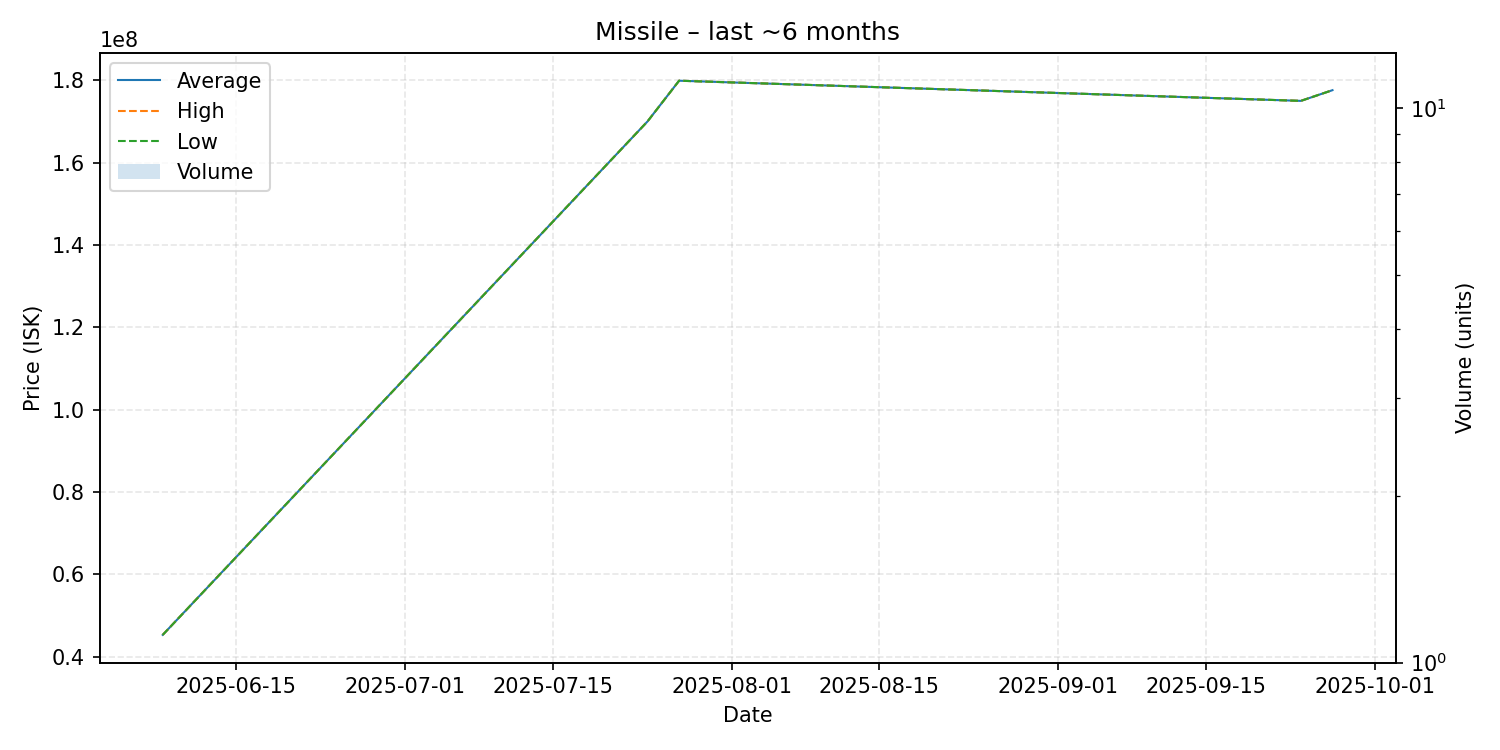

The table this chart was drawn from, first rows:
date, average, highest, lowest, order_count, volume
2025-06-08, 45260000, 45260000, 45260000, 1, 1
2025-07-24, 170000000, 170000000, 170000000, 1, 1
2025-07-27, 179900000, 179900000, 179900000, 1, 1
2025-09-24, 175000000, 175000000, 175000000, 1, 1
2025-09-27, 177600000, 177600000, 177600000, 1, 1
